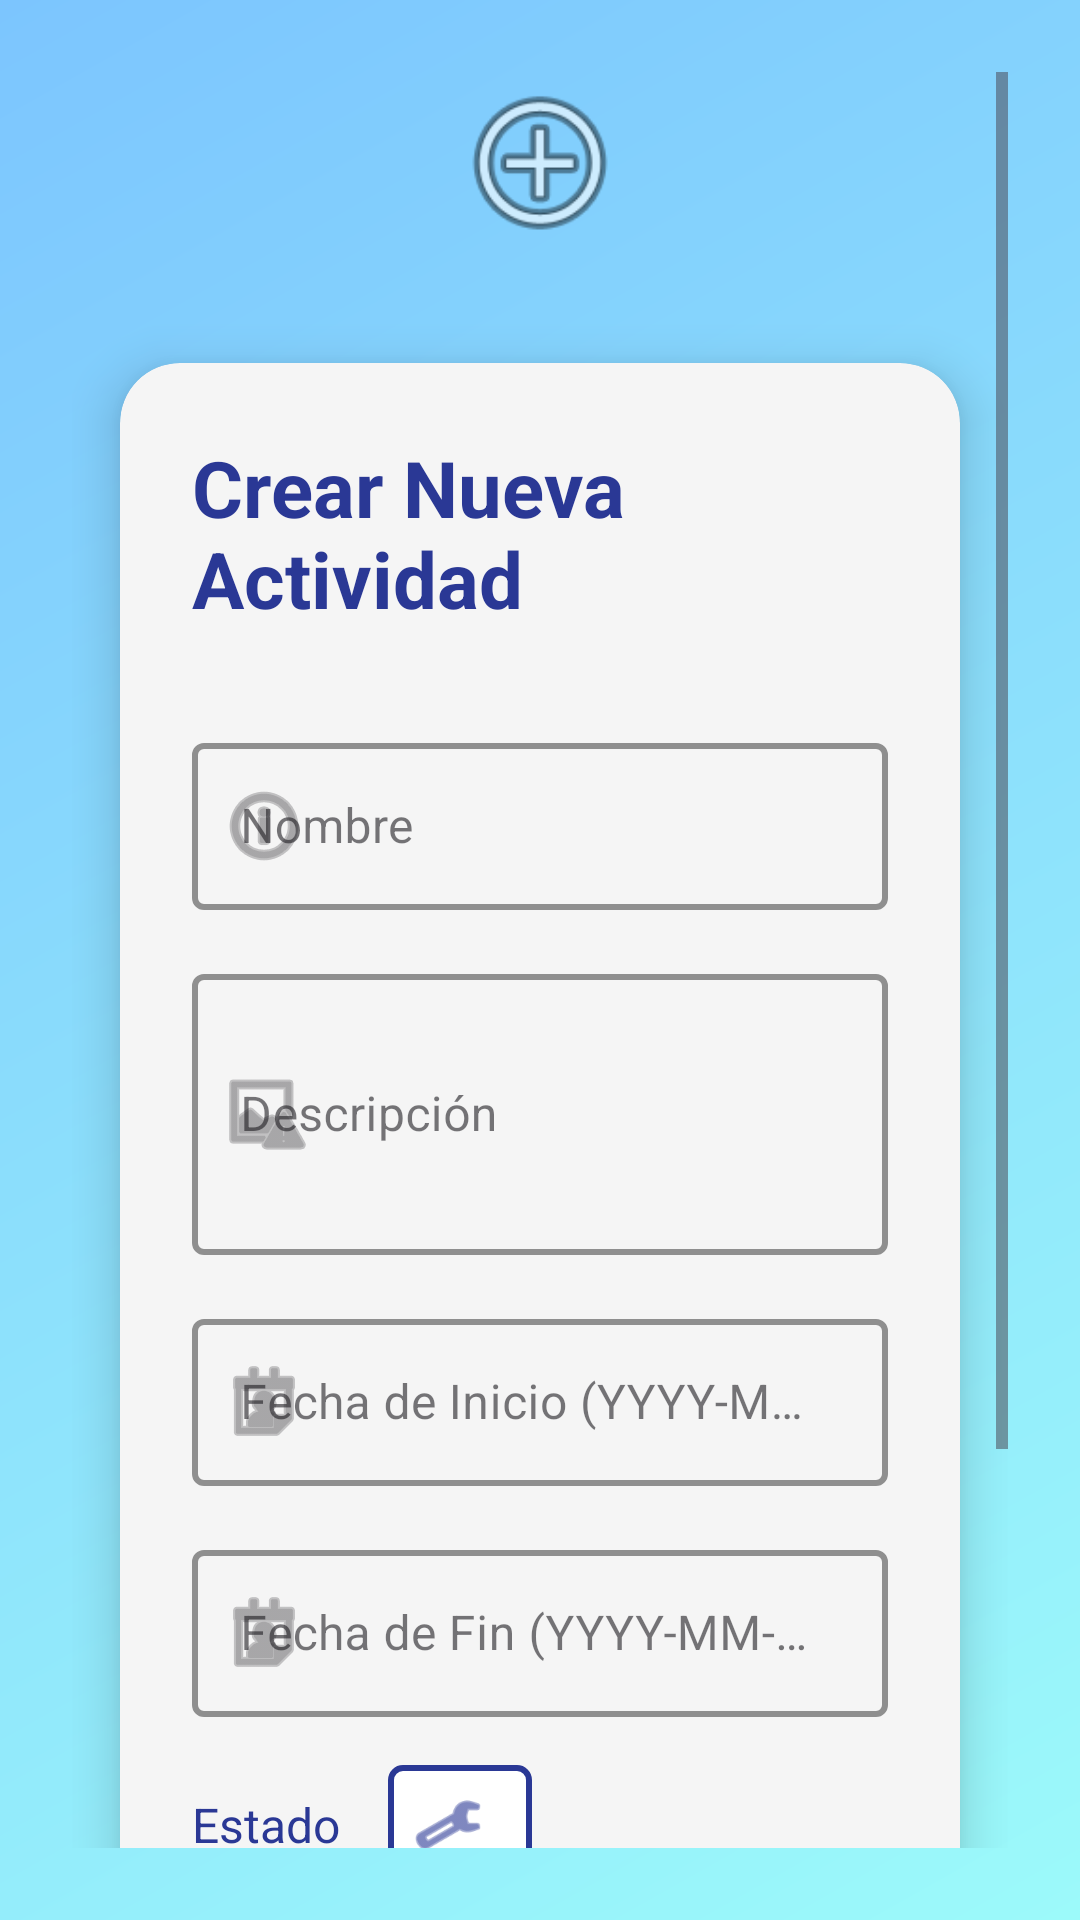

The Android layout XML behind this screen, and the referenced resources:
<!-- AndroidManifest.xml: application theme Theme.QuilcaTatiana_tarea_proyectos -->
<!-- res/layout/activity_add_actividad.xml -->
<?xml version="1.0" encoding="utf-8"?>
<LinearLayout xmlns:android="http://schemas.android.com/apk/res/android"
    xmlns:app="http://schemas.android.com/apk/res-auto"
    android:layout_width="match_parent"
    android:layout_height="match_parent"
    android:orientation="vertical"
    android:background="@drawable/gradient_background"
    android:fitsSystemWindows="true"
    android:windowSoftInputMode="adjustResize">

    <ScrollView
        android:layout_width="match_parent"
        android:layout_height="match_parent"
        android:fillViewport="true"
        android:padding="24dp">

        <LinearLayout
            android:layout_width="match_parent"
            android:layout_height="wrap_content"
            android:orientation="vertical"
            android:gravity="center_horizontal">

            <ImageView
                android:layout_width="60dp"
                android:layout_height="60dp"
                android:src="@android:drawable/ic_menu_add"
                android:layout_marginBottom="16dp"
                android:contentDescription="Ícono de crear actividad" />

            <androidx.cardview.widget.CardView
                android:layout_width="match_parent"
                android:layout_height="wrap_content"
                android:layout_gravity="center"
                app:cardBackgroundColor="#F5F5F5"
                app:cardCornerRadius="20dp"
                app:cardElevation="10dp"
                app:cardUseCompatPadding="true">

                <LinearLayout
                    android:layout_width="match_parent"
                    android:layout_height="wrap_content"
                    android:orientation="vertical"
                    android:padding="24dp">

                    <TextView
                        android:id="@+id/tvActividadTitle"
                        android:layout_width="wrap_content"
                        android:layout_height="wrap_content"
                        android:text="Crear Nueva Actividad"
                        android:textSize="26sp"
                        android:textStyle="bold"
                        android:textColor="#2a3895"
                        android:layout_gravity="center"
                        android:layout_marginBottom="32dp" />

                    <com.google.android.material.textfield.TextInputLayout
                        android:layout_width="match_parent"
                        android:layout_height="wrap_content"
                        android:layout_marginBottom="16dp"
                        app:boxStrokeColor="#2a3895"
                        app:hintTextColor="#2a3895"
                        app:boxStrokeWidth="2dp"
                        app:boxStrokeWidthFocused="2dp"
                        app:hintAnimationEnabled="true"
                        app:startIconDrawable="@android:drawable/ic_menu_info_details"
                        style="@style/Widget.MaterialComponents.TextInputLayout.OutlinedBox">

                        <com.google.android.material.textfield.TextInputEditText
                            android:id="@+id/txtActividadNombre"
                            android:layout_width="match_parent"
                            android:layout_height="wrap_content"
                            android:hint="Nombre"
                            android:textColorHint="#757575"
                            android:textColor="#212121"
                            android:inputType="text"
                            android:nextFocusDown="@+id/txtActividadDescripcion" />
                    </com.google.android.material.textfield.TextInputLayout>

                    <com.google.android.material.textfield.TextInputLayout
                        android:layout_width="match_parent"
                        android:layout_height="wrap_content"
                        android:layout_marginBottom="16dp"
                        app:boxStrokeColor="#2a3895"
                        app:hintTextColor="#2a3895"
                        app:boxStrokeWidth="2dp"
                        app:boxStrokeWidthFocused="2dp"
                        app:hintAnimationEnabled="true"
                        app:startIconDrawable="@android:drawable/ic_menu_report_image"
                        style="@style/Widget.MaterialComponents.TextInputLayout.OutlinedBox">

                        <com.google.android.material.textfield.TextInputEditText
                            android:id="@+id/txtActividadDescripcion"
                            android:layout_width="match_parent"
                            android:layout_height="wrap_content"
                            android:hint="Descripción"
                            android:textColorHint="#757575"
                            android:textColor="#212121"
                            android:inputType="textMultiLine"
                            android:minLines="3"
                            android:maxLines="5"
                            android:scrollbars="vertical"
                            android:nextFocusDown="@+id/txtActividadFechaInicio" />
                    </com.google.android.material.textfield.TextInputLayout>

                    <com.google.android.material.textfield.TextInputLayout
                        android:layout_width="match_parent"
                        android:layout_height="wrap_content"
                        android:layout_marginBottom="16dp"
                        app:boxStrokeColor="#2a3895"
                        app:hintTextColor="#2a3895"
                        app:boxStrokeWidth="2dp"
                        app:boxStrokeWidthFocused="2dp"
                        app:hintAnimationEnabled="true"
                        app:startIconDrawable="@android:drawable/ic_menu_my_calendar"
                        style="@style/Widget.MaterialComponents.TextInputLayout.OutlinedBox">

                        <com.google.android.material.textfield.TextInputEditText
                            android:id="@+id/txtActividadFechaInicio"
                            android:layout_width="match_parent"
                            android:layout_height="wrap_content"
                            android:hint="Fecha de Inicio (YYYY-MM-DD)"
                            android:textColorHint="#757575"
                            android:textColor="#212121"
                            android:inputType="date"
                            android:focusable="false"
                            android:nextFocusDown="@+id/txtActividadFechaFin" />
                    </com.google.android.material.textfield.TextInputLayout>

                    <com.google.android.material.textfield.TextInputLayout
                        android:layout_width="match_parent"
                        android:layout_height="wrap_content"
                        android:layout_marginBottom="16dp"
                        app:boxStrokeColor="#2a3895"
                        app:hintTextColor="#2a3895"
                        app:boxStrokeWidth="2dp"
                        app:boxStrokeWidthFocused="2dp"
                        app:hintAnimationEnabled="true"
                        app:startIconDrawable="@android:drawable/ic_menu_my_calendar"
                        style="@style/Widget.MaterialComponents.TextInputLayout.OutlinedBox">

                        <com.google.android.material.textfield.TextInputEditText
                            android:id="@+id/txtActividadFechaFin"
                            android:layout_width="match_parent"
                            android:layout_height="wrap_content"
                            android:hint="Fecha de Fin (YYYY-MM-DD)"
                            android:textColorHint="#757575"
                            android:textColor="#212121"
                            android:inputType="date"
                            android:focusable="false" />
                    </com.google.android.material.textfield.TextInputLayout>

                    
                    <LinearLayout
                        android:layout_width="match_parent"
                        android:layout_height="wrap_content"
                        android:orientation="horizontal"
                        android:gravity="center_vertical"
                        android:layout_marginBottom="24dp">

                        
                        <TextView
                            android:layout_width="wrap_content"
                            android:layout_height="wrap_content"
                            android:text="Estado"
                            android:textSize="16sp"
                            android:textColor="#2a3895"
                            android:layout_marginEnd="16dp" />

                        
                        <LinearLayout
                            android:layout_width="wrap_content"
                            android:layout_height="wrap_content"
                            android:orientation="horizontal"
                            android:gravity="center_vertical"
                            android:background="@drawable/spinner_background"
                            android:padding="8dp">

                            <ImageView
                                android:layout_width="24dp"
                                android:layout_height="24dp"
                                android:src="@android:drawable/ic_menu_manage"
                                android:tint="#2a3895"
                                android:layout_marginEnd="8dp"
                                android:contentDescription="Ícono de estado" />

                            <Spinner
                                android:id="@+id/spnActividadEstado"
                                android:layout_width="wrap_content"
                                android:layout_height="wrap_content"
                                android:background="@android:color/transparent"
                                android:spinnerMode="dropdown"
                                android:prompt="@string/estado_prompt"
                                android:padding="8dp" />

                        </LinearLayout>

                    </LinearLayout>

                    <Button
                        android:id="@+id/btnGuardarActividad"
                        android:layout_width="match_parent"
                        android:layout_height="56dp"
                        android:text="Guardar Actividad"
                        android:textSize="16sp"
                        android:textStyle="bold"
                        android:textColor="@android:color/white"
                        android:background="#2a3895"
                        android:backgroundTint="@null"
                        android:elevation="4dp"
                        android:layout_marginBottom="16dp" />

                    <Button
                        android:id="@+id/btnCancelar"
                        android:layout_width="match_parent"
                        android:layout_height="56dp"
                        android:text="Cancelar"
                        android:textSize="16sp"
                        android:textStyle="bold"
                        android:textColor="#2a3895"
                        android:background="@drawable/button_border"
                        android:elevation="4dp" />

                </LinearLayout>

            </androidx.cardview.widget.CardView>
        </LinearLayout>
    </ScrollView>
</LinearLayout>
<!-- resources referenced by this layout -->
<resources>
  <!-- drawable button_border (drawable) -->
  <?xml version="1.0" encoding="utf-8"?>
  <shape xmlns:android="http://schemas.android.com/apk/res/android">
      <solid android:color="@android:color/transparent" />
      <stroke
          android:width="2dp"
          android:color="#2a3895" />
      <corners android:radius="12dp" />
      <padding
          android:left="16dp"
          android:top="12dp"
          android:right="16dp"
          android:bottom="12dp" />
  </shape>
  <!-- drawable gradient_background (drawable) -->
  <?xml version="1.0" encoding="utf-8"?>
  <shape xmlns:android="http://schemas.android.com/apk/res/android">
      <gradient
          android:startColor="#9cfafa"
          android:endColor="#7cc5fe"
          android:angle="135" />
  </shape>
  <!-- drawable spinner_background (drawable) -->
  <?xml version="1.0" encoding="utf-8"?>
  <shape xmlns:android="http://schemas.android.com/apk/res/android">
      <solid android:color="#FFFFFF" />
      <stroke
          android:width="2dp"
          android:color="#2a3895" />
      <corners android:radius="4dp" />
      <padding
          android:left="12dp"
          android:top="12dp"
          android:right="12dp"
          android:bottom="12dp" />
  </shape>
  <string name="estado_prompt">Selecciona el estado</string>
  <style name="Theme.QuilcaTatiana_tarea_proyectos" parent="Base.Theme.QuilcaTatiana_tarea_proyectos" />
  <style name="Base.Theme.QuilcaTatiana_tarea_proyectos" parent="Theme.Material3.DayNight.NoActionBar">
          
          <item name="colorPrimary">#2a3895</item>
          <item name="colorPrimaryVariant">#1a2875</item> 
          <item name="colorOnPrimary">@android:color/white</item> 
          <item name="colorAccent">#2a3895</item> 
      </style>
</resources>
